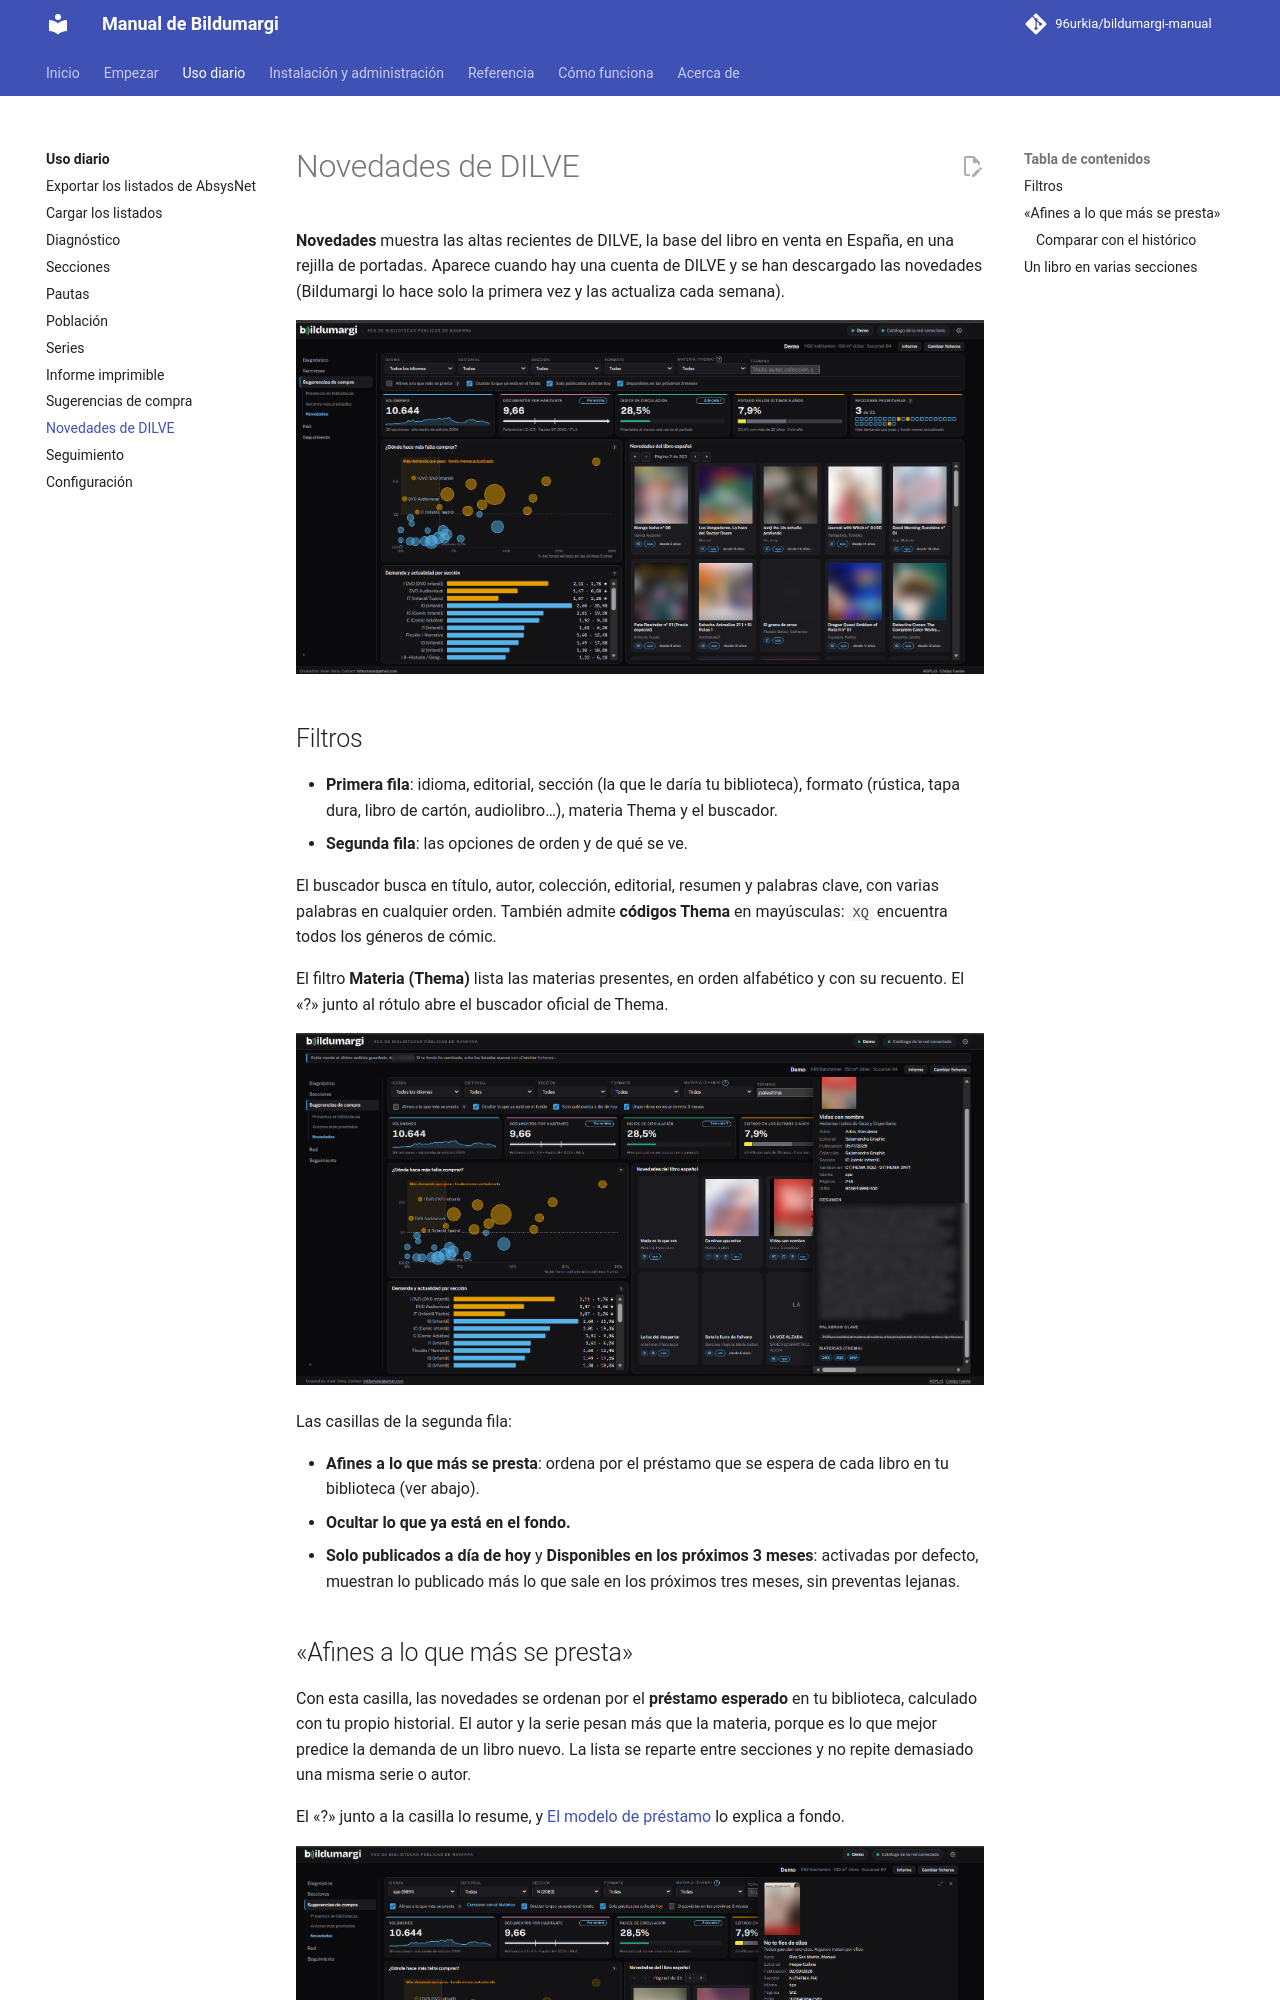

repository: 96urkia/bildumargi-manual · page: uso/novedades/index.html · generator: mkdocs

# Novedades de DILVE

**Novedades** muestra las altas recientes de DILVE, la base del libro en venta
en España, en una rejilla de portadas. Aparece cuando hay una cuenta de DILVE
y se han descargado las novedades (Bildumargi lo hace solo la primera vez y
las actualiza cada semana).

![Novedades del libro español en rejilla de portadas (portadas difuminadas en el manual)](../img/novedades-rejilla.png)

## Filtros

- **Primera fila**: idioma, editorial, sección (la que le daría tu
  biblioteca), formato (rústica, tapa dura, libro de cartón, audiolibro…),
  materia Thema y el buscador.
- **Segunda fila**: las opciones de orden y de qué se ve.

El buscador busca en título, autor, colección, editorial, resumen y palabras
clave, con varias palabras en cualquier orden. También admite **códigos
Thema** en mayúsculas: `XQ` encuentra todos los géneros de cómic.

El filtro **Materia (Thema)** lista las materias presentes, en orden
alfabético y con su recuento. El «?» junto al rótulo abre el buscador oficial
de Thema.

![Novedades filtradas con la palabra «palestina» y la ficha de un título abierta (portadas y resumen difuminados en el manual)](../img/novedades-buscar.png)

Las casillas de la segunda fila:

- **Afines a lo que más se presta**: ordena por el préstamo que se espera de
  cada libro en tu biblioteca (ver abajo).
- **Ocultar lo que ya está en el fondo.**
- **Solo publicados a día de hoy** y **Disponibles en los próximos 3 meses**:
  activadas por defecto, muestran lo publicado más lo que sale en los
  próximos tres meses, sin preventas lejanas.
